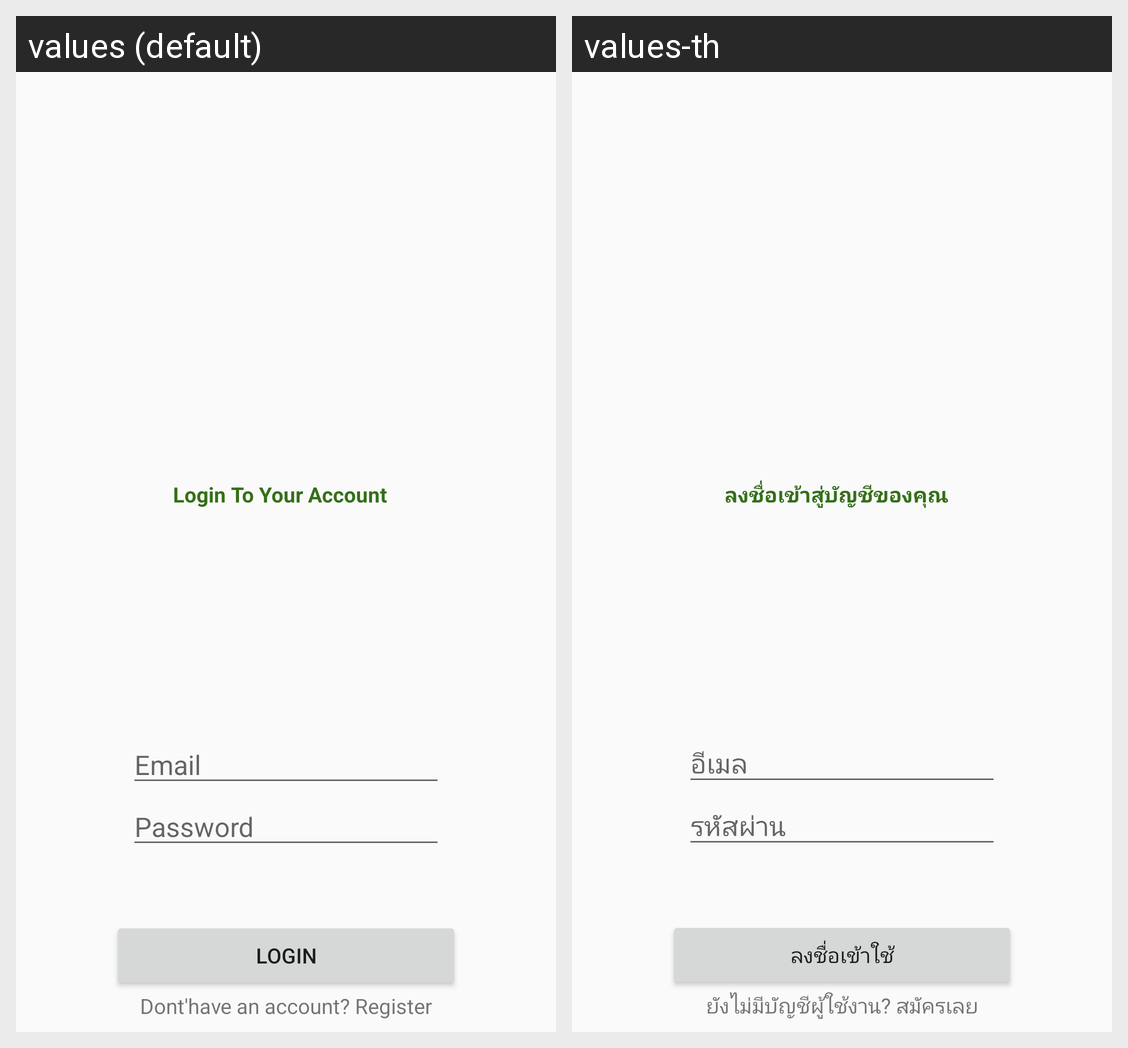

The Android screen above is rendered under two locales of the same app. Produce the string resources it draws, with the default and per-locale values.
Android screen res/layout/activity_login.xml rendered under 2 locales, left to right: values (default), values-th. Device: Nexus 5 (rendered at 1080×1920; each locale shown at half size, 540×960, under a caption strip naming it); theme AppTheme.NoActionBar.
Strings drawn on this screen, with the default value and each locale's value (text and hints the layout hard-codes, and strings that could not be matched under every locale, appear in the picture but are not listed):

login_to_your_account
  values: Login To Your Account
  values-th: ลงชื่อเข้าสู่บัญชีของคุณ

email
  values: Email
  values-th: อีเมล

password
  values: Password
  values-th: รหัสผ่าน

login
  values: Login
  values-th: ลงชื่อเข้าใช้

dont_have_an_account_register
  values: Dont'have an account? Register
  values-th: ยังไม่มีบัญชีผู้ใช้งาน? สมัครเลย
